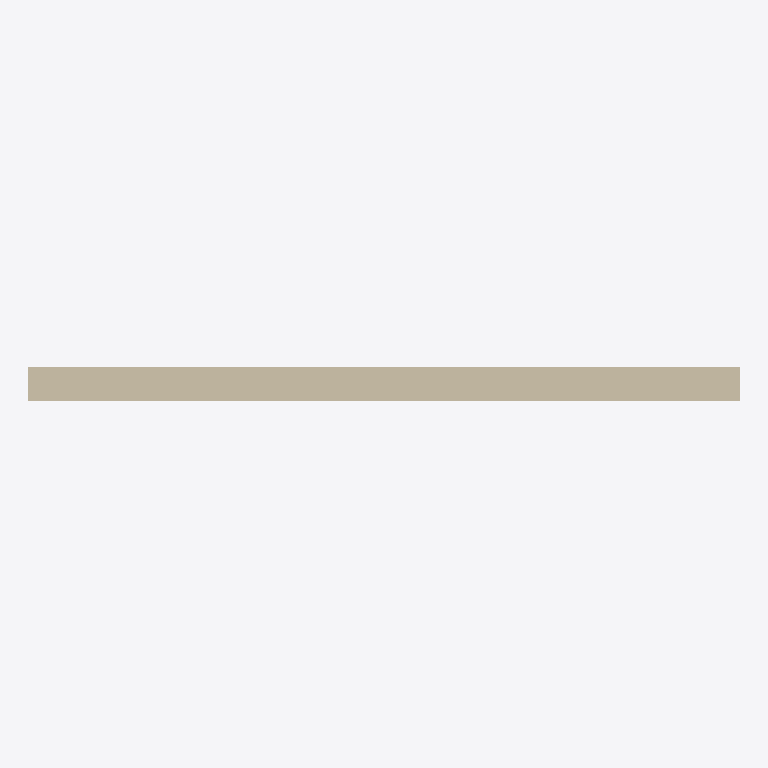
Plan cut of the same IFC building model at storey 'L1' (level 0.00 m, cut at 1.40 m), seen from above with north up, elements coloured by IFC class: 1 wall (beige). Cut surfaces are drawn darker.
Extent 4.3 m × 0.2 m × 3.6 m (x, y, z). Storeys (2): L1 at 0.00 m; L2 at 3.60 m. Elements (1): 1 IfcWallStandardCase.

HEADER;
FILE_DESCRIPTION(('ViewDefinition [CoordinationView_V2.0]','RevitIdentifiers [ContentGUID: fc608f23-287a-487c-852f-19290f2dcc94, VersionGUID: 6e4acd00-5c26-4518-902d-ddc1529124fc, NumberOfSaves: 0]','CoordinateReference [CoordinateBase: Shared Coordinates, ProjectSite: Default Site]'),'2;1');
FILE_NAME('MUROS.ifc','2026-03-19T16:37:31-05:00',(''),(''),'ODA SDAI 25.12','Autodesk - Revit 26.4.0.32 (ENU) - 26.4.0.32','');
FILE_SCHEMA(('IFC2X3'));
ENDSEC;
DATA;
#18=IFCPROJECT('3yO8yZA7f8V8Kl6IdmqZDa',#6,'Project Number',$,$,'Project Name','Project Status',(#13),#114);
#32=IFCSITE('3yO8yZA7f8V8Kl6IdmqZDc',#6,'Default',$,$,#31,$,$,.ELEMENT.,(42,21,31,401672),(-71,-3,-24,-345703),0.0,$,$);
#22=IFCBUILDING('3yO8yZA7f8V8Kl6IdmqZDb',#6,'Building Name',$,$,#21,$,'Building Name',.ELEMENT.,$,$,#19);
#25=IFCBUILDINGSTOREY('2JF4e6axWHqu3u0C1FZlmi',#6,'L1',$,$,#24,$,'L1',.ELEMENT.,0.0);
#29=IFCBUILDINGSTOREY('1ZGO8hrFCHqw0v0026FpFv',#6,'L2',$,$,#28,$,'L2',.ELEMENT.,3600.0000000000005);
#54=IFCWALLSTANDARDCASE('1kIiq0N2P5690jtS5IY4zi',#6,'Basic Wall:Generic - 200mm:1665936',$,$,#35,#40,'1665936');
ENDSEC;
